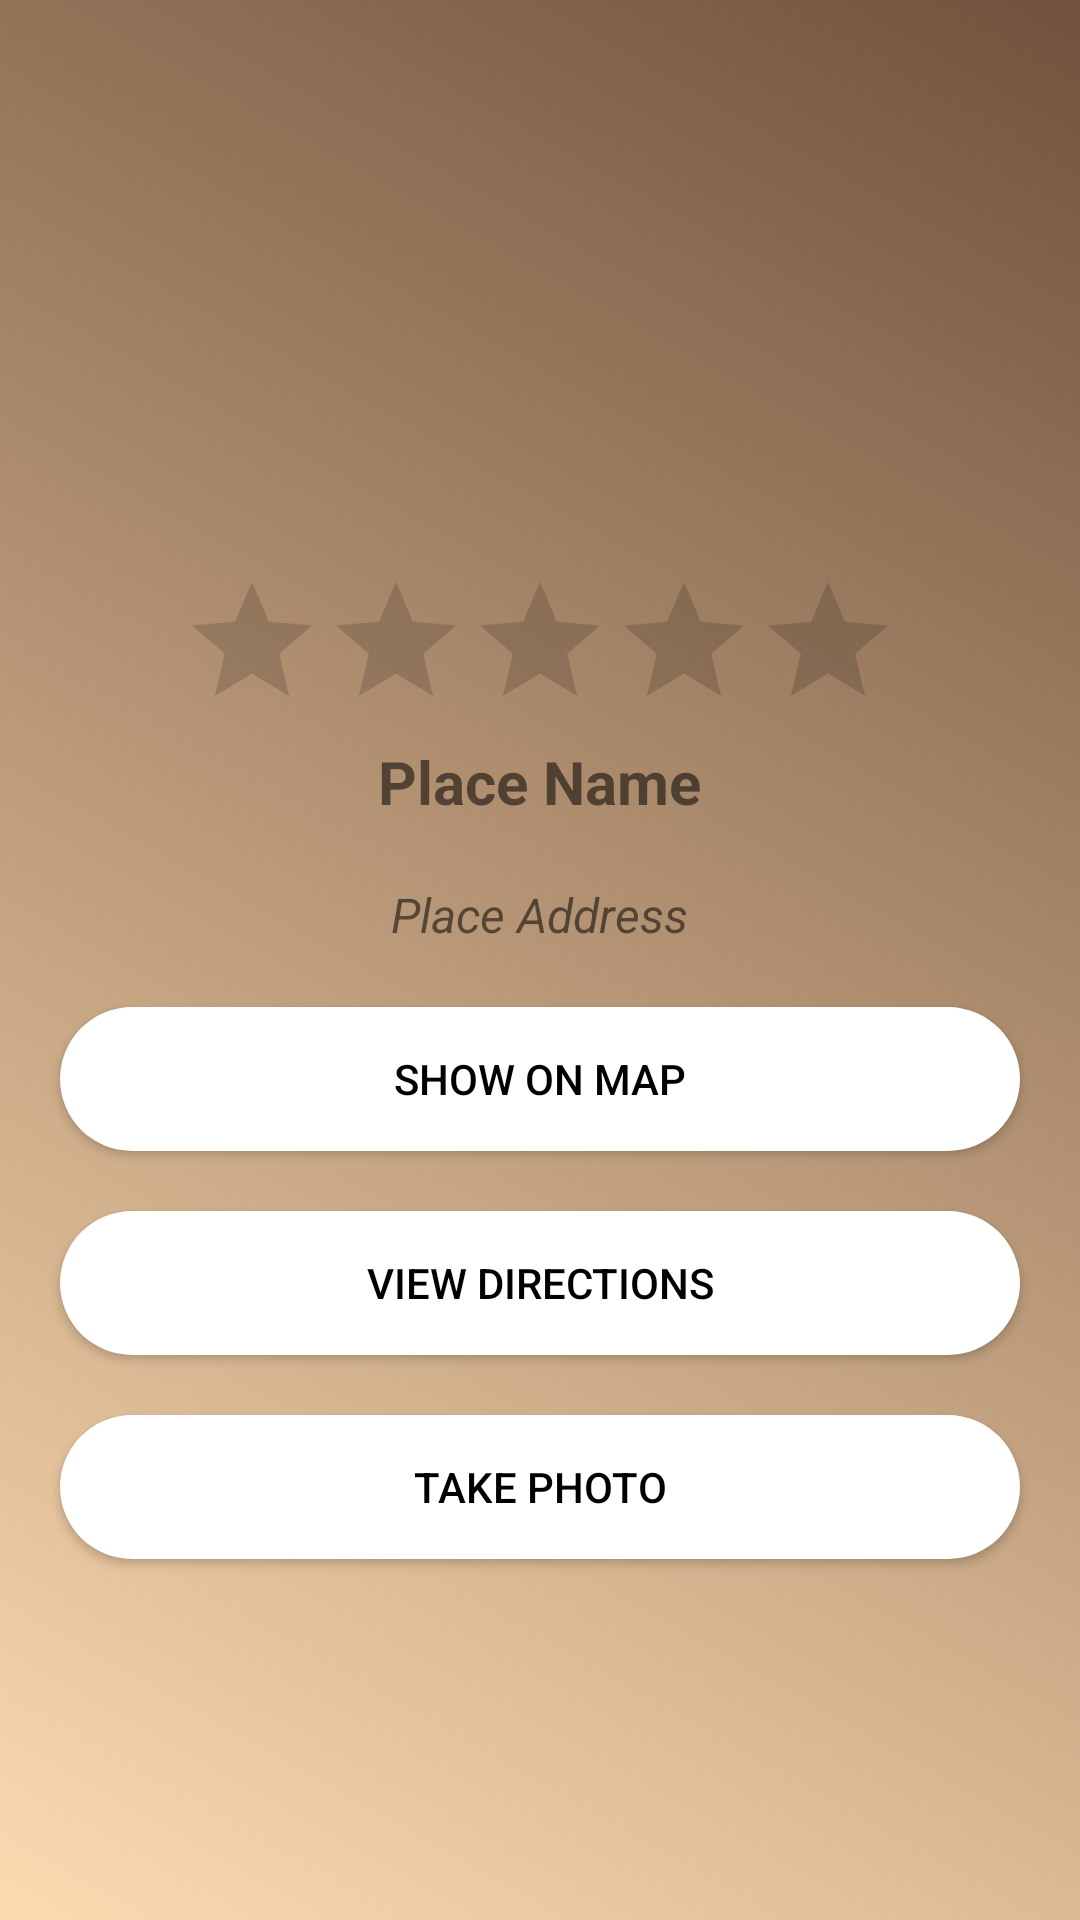

Reconstruct the res/layout file that produces this screen, plus the resources it refers to.
<!-- AndroidManifest.xml: application theme AppTheme -->
<!-- res/layout/activity_view_place.xml -->
<?xml version="1.0" encoding="utf-8"?>

<ScrollView xmlns:android="http://schemas.android.com/apk/res/android"
    xmlns:app="http://schemas.android.com/apk/res-auto"
    xmlns:tools="http://schemas.android.com/tools"
    android:layout_width="match_parent"
    android:layout_height="match_parent"
    android:orientation="vertical"
    android:background="@drawable/register_bg_anim"
    tools:context=".ViewPlace">


        <LinearLayout
            android:layout_width="match_parent"
            android:gravity="center_horizontal"
            android:layout_height="wrap_content"
            android:orientation="vertical">

            <ImageView
                android:id="@+id/photo"
                android:layout_width="match_parent"
                android:layout_height="150dp"
                android:layout_marginTop="20dp"
                android:layout_marginBottom="20dp"/>

            <RatingBar
                android:id="@+id/ratingBar"
                android:max="5"
                android:isIndicator="true"
                android:layout_width="wrap_content"
                android:layout_height="wrap_content" />


            <TextView
                android:id="@+id/place_name"
                android:textSize="20sp"
                android:textStyle="bold"
                android:text="Place Name"
                android:layout_marginHorizontal="20dp"
                android:layout_marginBottom="20dp"
                android:gravity="center"
                android:layout_width="wrap_content"
                android:layout_height="wrap_content" />

            <TextView
                android:id="@+id/place_address"
                android:textSize="16sp"
                android:layout_marginBottom="20dp"
                android:textStyle="italic"
                android:text="Place Address"
                android:gravity="center"
                android:layout_marginHorizontal="20dp"
                android:layout_width="wrap_content"
                android:layout_height="wrap_content" />



            <Button
                android:id="@+id/btn_show_map"
                android:text="Show On Map"
                android:background="@drawable/bg_login_button"
                android:textColor="@android:color/black"
                android:layout_marginBottom="20dp"
                android:layout_width="match_parent"
                android:layout_height="wrap_content"
                android:layout_marginHorizontal="20dp"
                />

            <Button
                android:id="@+id/btn_view_directions"
                android:text="View Directions"
                android:textColor="@android:color/black"
                android:background="@drawable/bg_login_button"
                android:layout_width="match_parent"
                android:layout_marginBottom="20dp"
                android:layout_height="wrap_content"
                android:layout_marginHorizontal="20dp"/>

            <Button
                android:id="@+id/btn_take_photo"
                android:text="Take Photo"
                android:textColor="@android:color/black"
                android:background="@drawable/bg_login_button"
                android:layout_width="match_parent"
                android:layout_height="wrap_content"
                android:layout_marginHorizontal="20dp"
                android:layout_marginBottom="20dp"/>

            <android.support.v7.widget.RecyclerView
                android:layout_width="fill_parent"
                android:layout_height="fill_parent"
                android:id="@+id/recyclerView"
                android:layout_alignParentTop="true"
                android:layout_alignParentLeft="true"
                android:layout_alignParentStart="true">
            >
            </android.support.v7.widget.RecyclerView>
        </LinearLayout>


</ScrollView>
<!-- resources referenced by this layout -->
<resources>
  <!-- drawable bg_login_button (drawable) -->
  <?xml version="1.0" encoding="utf-8"?>
  
  <shape android:shape="rectangle"
      xmlns:android="http://schemas.android.com/apk/res/android">
  
  
  
  <solid
      android:color="#FFFFFF"
      />
  
      <corners
          android:radius="25dp"
          />
      <padding
          android:top="2dp"
          android:bottom="2dp"
          android:left="2dp"
          android:right="2dp"/>
  
  </shape>
  <!-- drawable register_bg_anim (drawable) -->
  <?xml version="1.0" encoding="utf-8"?>
  
  <animation-list xmlns:android="http://schemas.android.com/apk/res/android">
  
      <item
          android:drawable="@drawable/first_layer_register"
          android:duration="4000" />
  
      <item
          android:drawable="@drawable/second_layer_register"
          android:duration="4000" />
  
      <item
          android:drawable="@drawable/third_layer_register"
          android:duration="4000" />
  
  
  </animation-list>
  <style name="AppTheme" parent="Theme.AppCompat.Light.NoActionBar">
          
          <item name="colorPrimary">@color/colorPrimary</item>
          <item name="colorPrimaryDark">@color/colorPrimaryDark</item>
          <item name="colorAccent">@color/colorAccent</item>
          <item name="android:foreground">@color/foreground_material_light</item>
      </style>
  <!-- drawable first_layer_register (drawable) -->
  <?xml version="1.0" encoding="utf-8"?>
  
  <shape xmlns:android="http://schemas.android.com/apk/res/android">
  
      <gradient
          android:startColor="#fddbb1"
          android:endColor="#71523c"
          android:angle="45" />
  </shape>
  <!-- drawable second_layer_register (drawable) -->
  <?xml version="1.0" encoding="utf-8"?>
  
  <shape xmlns:android="http://schemas.android.com/apk/res/android">
  
      <gradient
          android:startColor="#71523c"
          android:endColor="#7ed2ff"
          android:angle="45" />
  </shape>
  <!-- drawable third_layer_register (drawable) -->
  <?xml version="1.0" encoding="utf-8"?>
  
  <shape xmlns:android="http://schemas.android.com/apk/res/android">
  
      <gradient
          android:startColor="#7ed2ff"
          android:endColor="#fddbb1"
          android:angle="45" />
  </shape>
  <color name="colorPrimary">#3F51B5</color>
  <color name="colorPrimaryDark">#0D47A1</color>
  <color name="colorAccent">#ffffff</color>
  <color name="foreground_material_light">#00ffffff</color>
</resources>
